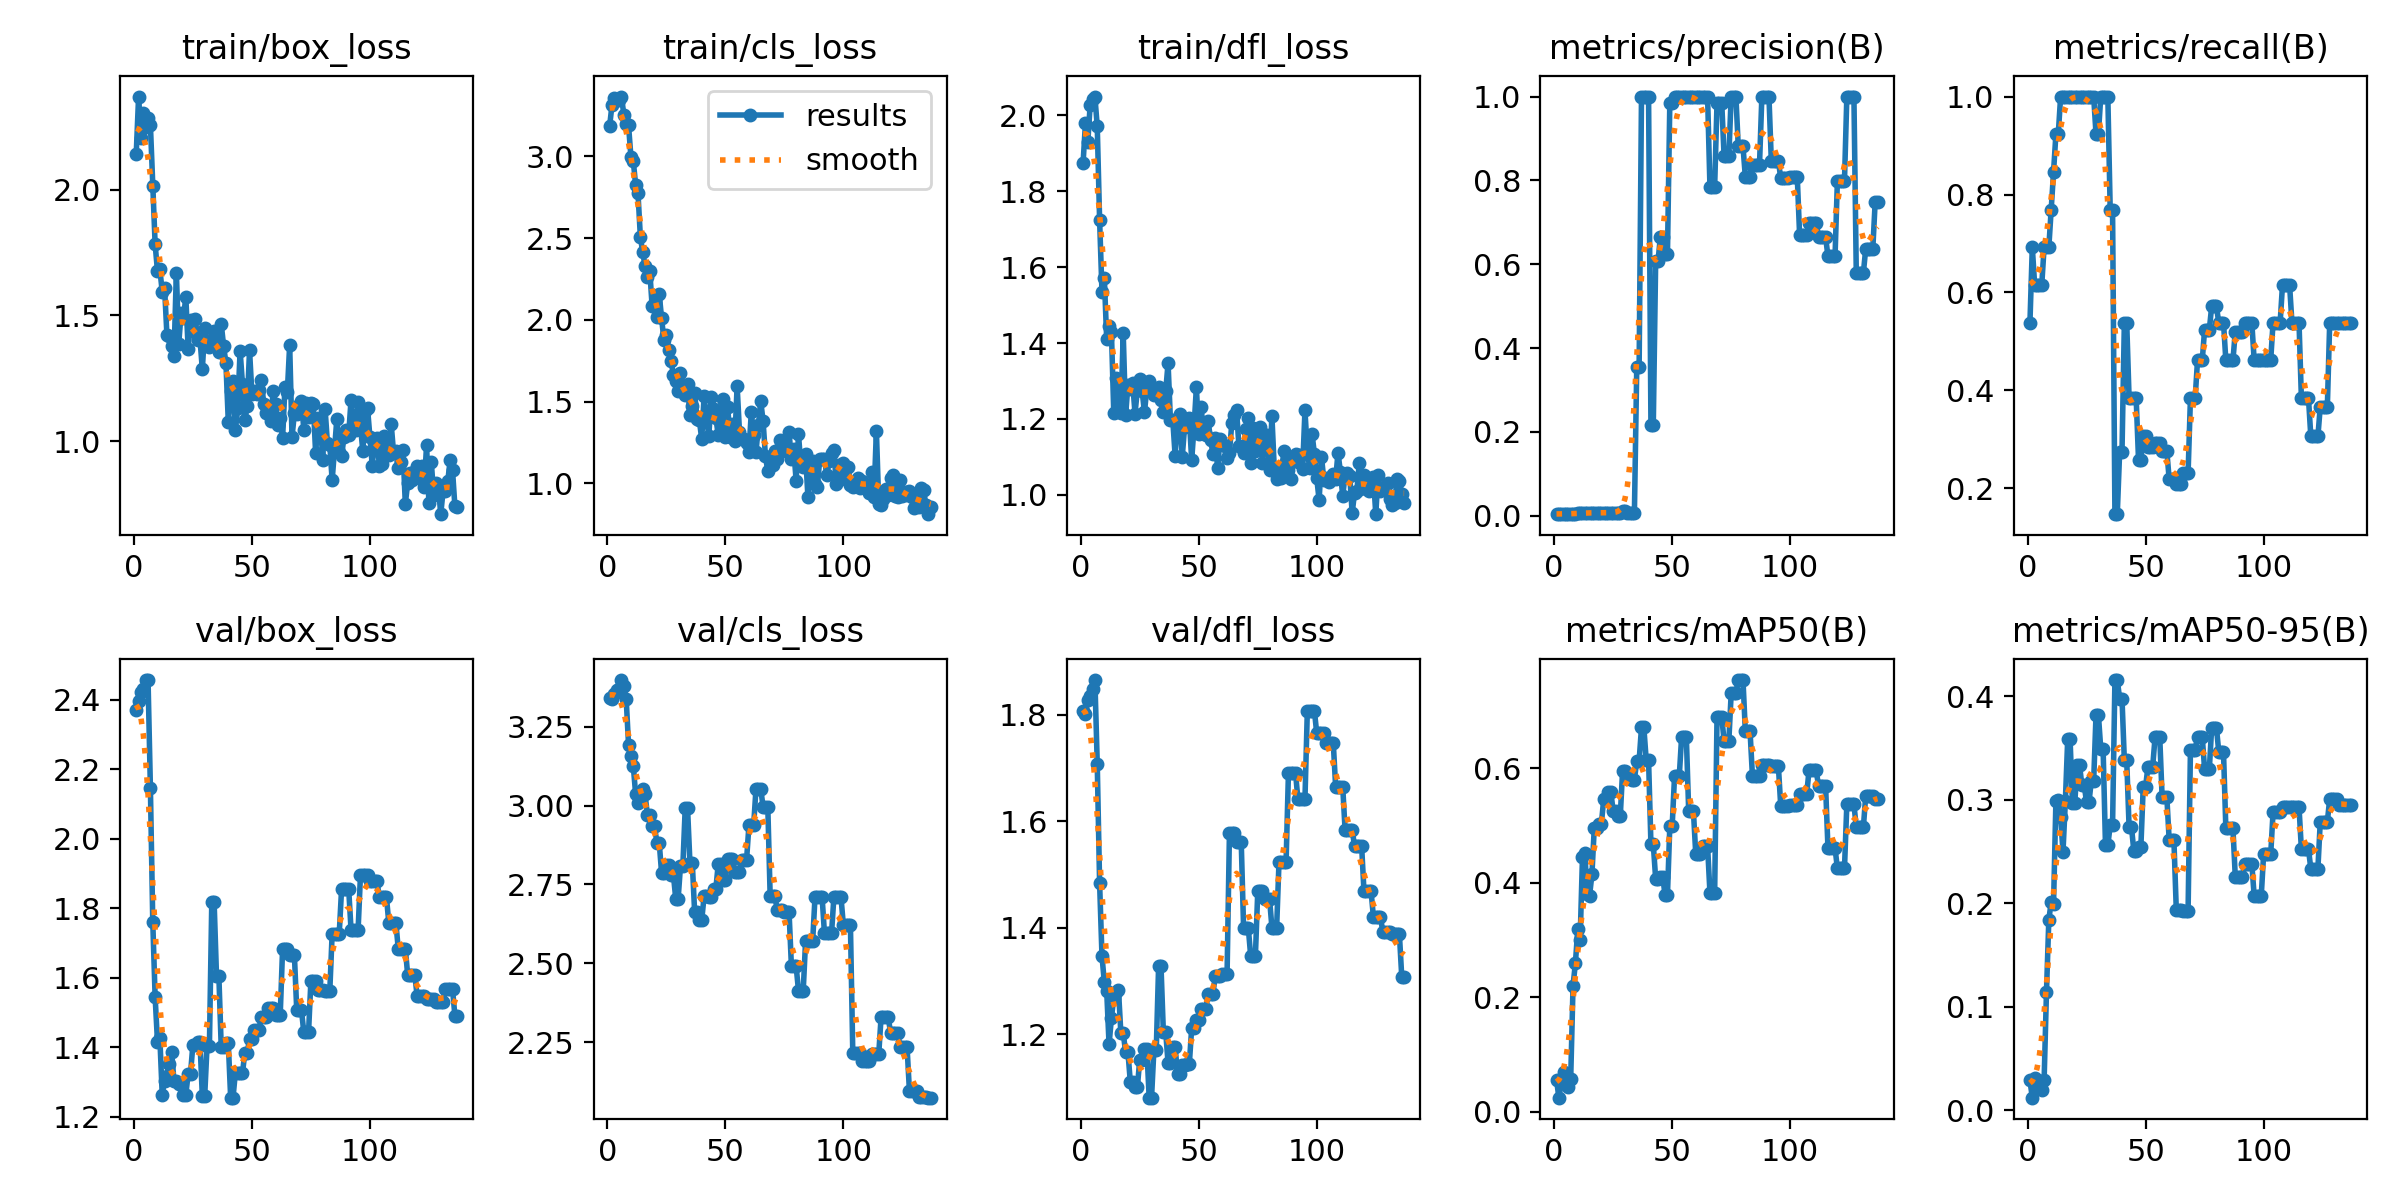

Values plotted in this chart, from the file beside it:
epoch, time, train/box_loss, train/cls_loss, train/dfl_loss, metrics/precision(B), metrics/recall(B), metrics/mAP50(B), metrics/mAP50-95(B), val/box_loss, val/cls_loss, val/dfl_loss, lr/pg0, lr/pg1, lr/pg2
1, 0.9463, 2.142, 3.188, 1.875, 0.00389, 0.5385, 0.05611, 0.02865, 2.369, 3.34, 1.806, 0, 0, 0
2, 1.836, 2.369, 3.317, 1.98, 0.005, 0.6923, 0.02467, 0.01193, 2.396, 3.337, 1.802, 1.9901e-05, 1.9901e-05, 1.9901e-05
3, 3.281, 2.204, 3.36, 1.93, 0.00444, 0.6154, 0.05013, 0.03142, 2.422, 3.354, 1.828, 3.9604e-05, 3.9604e-05, 3.9604e-05
4, 3.867, 2.304, 3.346, 2.029, 0.00444, 0.6154, 0.06937, 0.02241, 2.432, 3.364, 1.835, 5.9109e-05, 5.9109e-05, 5.9109e-05
5, 4.426, 2.247, 3.346, 2.043, 0.00444, 0.6154, 0.05307, 0.02514, 2.457, 3.37, 1.848, 7.8416e-05, 7.8416e-05, 7.8416e-05
6, 4.878, 2.285, 3.366, 2.05, 0.00444, 0.6154, 0.04345, 0.01953, 2.457, 3.398, 1.865, 9.7525e-05, 9.7525e-05, 9.7525e-05
7, 5.369, 2.256, 3.256, 1.971, 0.005, 0.6923, 0.05672, 0.02868, 2.145, 3.379, 1.707, 0.0001164, 0.0001164, 0.0001164
8, 6.035, 2.014, 3.195, 1.723, 0.005, 0.6923, 0.2202, 0.1138, 1.762, 3.337, 1.483, 0.0001351, 0.0001351, 0.0001351
9, 6.68, 1.783, 3.189, 1.536, 0.005, 0.6923, 0.2594, 0.1841, 1.545, 3.192, 1.347, 0.0001537, 0.0001537, 0.0001537
10, 7.262, 1.676, 2.998, 1.572, 0.00556, 0.7692, 0.3183, 0.2009, 1.416, 3.157, 1.298, 0.000172, 0.000172, 0.000172
11, 7.977, 1.683, 2.972, 1.41, 0.00611, 0.8461, 0.3002, 0.1992, 1.427, 3.126, 1.282, 0.0001901, 0.0001901, 0.0001901
12, 8.596, 1.595, 2.826, 1.445, 0.00667, 0.9231, 0.4451, 0.2988, 1.264, 3.036, 1.181, 0.000208, 0.000208, 0.000208
13, 9.213, 1.611, 2.775, 1.43, 0.00667, 0.9231, 0.451, 0.2994, 1.305, 3.009, 1.23, 0.0002257, 0.0002257, 0.0002257
14, 10.77, 1.422, 2.51, 1.216, 0.00722, 1, 0.3795, 0.2829, 1.318, 3.043, 1.269, 0.0002433, 0.0002433, 0.0002433
15, 11.41, 1.418, 2.413, 1.308, 0.00722, 1, 0.3773, 0.2497, 1.354, 3.053, 1.28, 0.0002606, 0.0002606, 0.0002606
16, 12.03, 1.38, 2.328, 1.248, 0.00722, 1, 0.4142, 0.2983, 1.386, 3.035, 1.283, 0.0002777, 0.0002777, 0.0002777
17, 13.26, 1.341, 2.265, 1.214, 0.00722, 1, 0.4957, 0.3587, 1.303, 2.97, 1.203, 0.0002947, 0.0002947, 0.0002947
18, 14.2, 1.669, 2.297, 1.426, 0.00722, 1, 0.4957, 0.3587, 1.303, 2.97, 1.203, 0.0003114, 0.0003114, 0.0003114
19, 15.15, 1.387, 2.082, 1.209, 0.00722, 1, 0.5024, 0.2971, 1.296, 2.935, 1.167, 0.0003279, 0.0003279, 0.0003279
20, 16.06, 1.509, 2.108, 1.289, 0.00722, 1, 0.5024, 0.2971, 1.296, 2.935, 1.167, 0.0003443, 0.0003443, 0.0003443
21, 16.73, 1.489, 2.016, 1.28, 0.00722, 1, 0.5461, 0.3337, 1.264, 2.882, 1.111, 0.0003604, 0.0003604, 0.0003604
22, 17.32, 1.574, 2.157, 1.295, 0.00722, 1, 0.5461, 0.3337, 1.264, 2.882, 1.111, 0.0003763, 0.0003763, 0.0003763
23, 17.94, 1.366, 2.01, 1.214, 0.00722, 1, 0.559, 0.3138, 1.324, 2.786, 1.101, 0.0003921, 0.0003921, 0.0003921
24, 18.53, 1.482, 1.875, 1.277, 0.00722, 1, 0.559, 0.3138, 1.324, 2.786, 1.101, 0.0004076, 0.0004076, 0.0004076
25, 19.15, 1.44, 1.907, 1.305, 0.00722, 1, 0.5245, 0.2974, 1.408, 2.81, 1.152, 0.000423, 0.000423, 0.000423
26, 19.86, 1.488, 1.813, 1.275, 0.00722, 1, 0.5245, 0.2974, 1.408, 2.81, 1.152, 0.0004381, 0.0004381, 0.0004381
27, 20.5, 1.402, 1.749, 1.217, 0.00722, 1, 0.5155, 0.3182, 1.417, 2.781, 1.173, 0.0004531, 0.0004531, 0.0004531
28, 21.09, 1.407, 1.664, 1.281, 0.00722, 1, 0.5155, 0.3182, 1.417, 2.781, 1.173, 0.0004678, 0.0004678, 0.0004678
29, 21.92, 1.285, 1.628, 1.301, 0.01225, 0.9231, 0.5956, 0.3824, 1.26, 2.704, 1.081, 0.0004824, 0.0004824, 0.0004824
30, 22.55, 1.449, 1.565, 1.28, 0.01225, 0.9231, 0.5956, 0.3824, 1.26, 2.704, 1.081, 0.0004967, 0.0004967, 0.0004967
31, 23.17, 1.389, 1.673, 1.263, 0.00722, 1, 0.5831, 0.3492, 1.404, 2.808, 1.171, 0.0005109, 0.0005109, 0.0005109
32, 23.76, 1.374, 1.586, 1.266, 0.00722, 1, 0.5831, 0.3492, 1.404, 2.808, 1.171, 0.0005249, 0.0005249, 0.0005249
33, 24.4, 1.403, 1.541, 1.283, 0.00722, 1, 0.5796, 0.2561, 1.818, 2.991, 1.329, 0.0005386, 0.0005386, 0.0005386
34, 24.9, 1.436, 1.611, 1.249, 0.00722, 1, 0.5796, 0.2561, 1.818, 2.991, 1.329, 0.0005522, 0.0005522, 0.0005522
35, 25.65, 1.399, 1.42, 1.218, 0.3561, 0.7692, 0.6126, 0.2751, 1.606, 2.82, 1.205, 0.0005656, 0.0005656, 0.0005656
36, 26.48, 1.356, 1.47, 1.273, 0.3561, 0.7692, 0.6126, 0.2751, 1.606, 2.82, 1.205, 0.0005787, 0.0005787, 0.0005787
37, 27.46, 1.467, 1.553, 1.347, 1, 0.1474, 0.6708, 0.4157, 1.402, 2.662, 1.146, 0.0005917, 0.0005917, 0.0005917
38, 28.36, 1.381, 1.395, 1.196, 1, 0.1474, 0.6708, 0.4157, 1.402, 2.662, 1.146, 0.0006045, 0.0006045, 0.0006045
39, 29.43, 1.31, 1.385, 1.197, 1, 0.2744, 0.6138, 0.3978, 1.413, 2.637, 1.176, 0.000617, 0.000617, 0.000617
40, 30.14, 1.078, 1.27, 1.102, 1, 0.2744, 0.6138, 0.3978, 1.413, 2.637, 1.176, 0.0006294, 0.0006294, 0.0006294
41, 30.76, 1.198, 1.533, 1.2, 0.2173, 0.5385, 0.4669, 0.3379, 1.255, 2.712, 1.126, 0.0006416, 0.0006416, 0.0006416
42, 31.58, 1.239, 1.402, 1.213, 0.2173, 0.5385, 0.4669, 0.3379, 1.255, 2.712, 1.126, 0.0006536, 0.0006536, 0.0006536
43, 32.2, 1.044, 1.289, 1.099, 0.6066, 0.3846, 0.407, 0.2739, 1.328, 2.711, 1.143, 0.0006654, 0.0006654, 0.0006654
44, 32.82, 1.132, 1.527, 1.179, 0.6066, 0.3846, 0.407, 0.2739, 1.328, 2.711, 1.143, 0.0006769, 0.0006769, 0.0006769
45, 33.42, 1.36, 1.457, 1.183, 0.6656, 0.3846, 0.4092, 0.2509, 1.326, 2.737, 1.144, 0.0006883, 0.0006883, 0.0006883
46, 34.01, 1.228, 1.401, 1.202, 0.6656, 0.3846, 0.4092, 0.2509, 1.326, 2.737, 1.144, 0.0006995, 0.0006995, 0.0006995
47, 34.64, 1.084, 1.294, 1.091, 0.624, 0.2585, 0.3783, 0.2545, 1.384, 2.815, 1.212, 0.0007105, 0.0007105, 0.0007105
48, 35.25, 1.139, 1.316, 1.179, 0.624, 0.2585, 0.3783, 0.2545, 1.384, 2.815, 1.212, 0.0007213, 0.0007213, 0.0007213
49, 35.85, 1.362, 1.519, 1.283, 0.9852, 0.3077, 0.4987, 0.3127, 1.424, 2.764, 1.228, 0.0007319, 0.0007319, 0.0007319
50, 36.47, 1.189, 1.285, 1.159, 0.9852, 0.3077, 0.4987, 0.3127, 1.424, 2.764, 1.228, 0.0007423, 0.0007423, 0.0007423
51, 37.09, 1.199, 1.464, 1.231, 1, 0.2847, 0.5853, 0.3319, 1.451, 2.83, 1.248, 0.0007525, 0.0007525, 0.0007525
52, 37.68, 1.188, 1.281, 1.165, 1, 0.2847, 0.5853, 0.3319, 1.451, 2.83, 1.248, 0.0007625, 0.0007625, 0.0007625
53, 38.27, 1.204, 1.36, 1.157, 1, 0.2847, 0.5853, 0.3319, 1.451, 2.83, 1.248, 0.0007723, 0.0007723, 0.0007723
54, 39.1, 1.245, 1.258, 1.194, 1, 0.2933, 0.6542, 0.3602, 1.487, 2.788, 1.276, 0.0007819, 0.0007819, 0.0007819
55, 39.98, 1.15, 1.595, 1.145, 1, 0.2933, 0.6542, 0.3602, 1.487, 2.788, 1.276, 0.0007913, 0.0007913, 0.0007913
56, 40.91, 1.114, 1.314, 1.109, 1, 0.2933, 0.6542, 0.3602, 1.487, 2.788, 1.276, 0.0008005, 0.0008005, 0.0008005
57, 41.85, 1.126, 1.273, 1.149, 1, 0.2756, 0.5247, 0.3023, 1.514, 2.828, 1.31, 0.0008095, 0.0008095, 0.0008095
58, 42.8, 1.08, 1.271, 1.07, 1, 0.2756, 0.5247, 0.3023, 1.514, 2.828, 1.31, 0.0008183, 0.0008183, 0.0008183
59, 43.48, 1.201, 1.249, 1.148, 1, 0.2756, 0.5247, 0.3023, 1.514, 2.828, 1.31, 0.000827, 0.000827, 0.000827
60, 44.08, 1.149, 1.19, 1.134, 1, 0.2182, 0.4493, 0.2606, 1.494, 2.937, 1.313, 0.0008354, 0.0008354, 0.0008354
... 77 more rows
